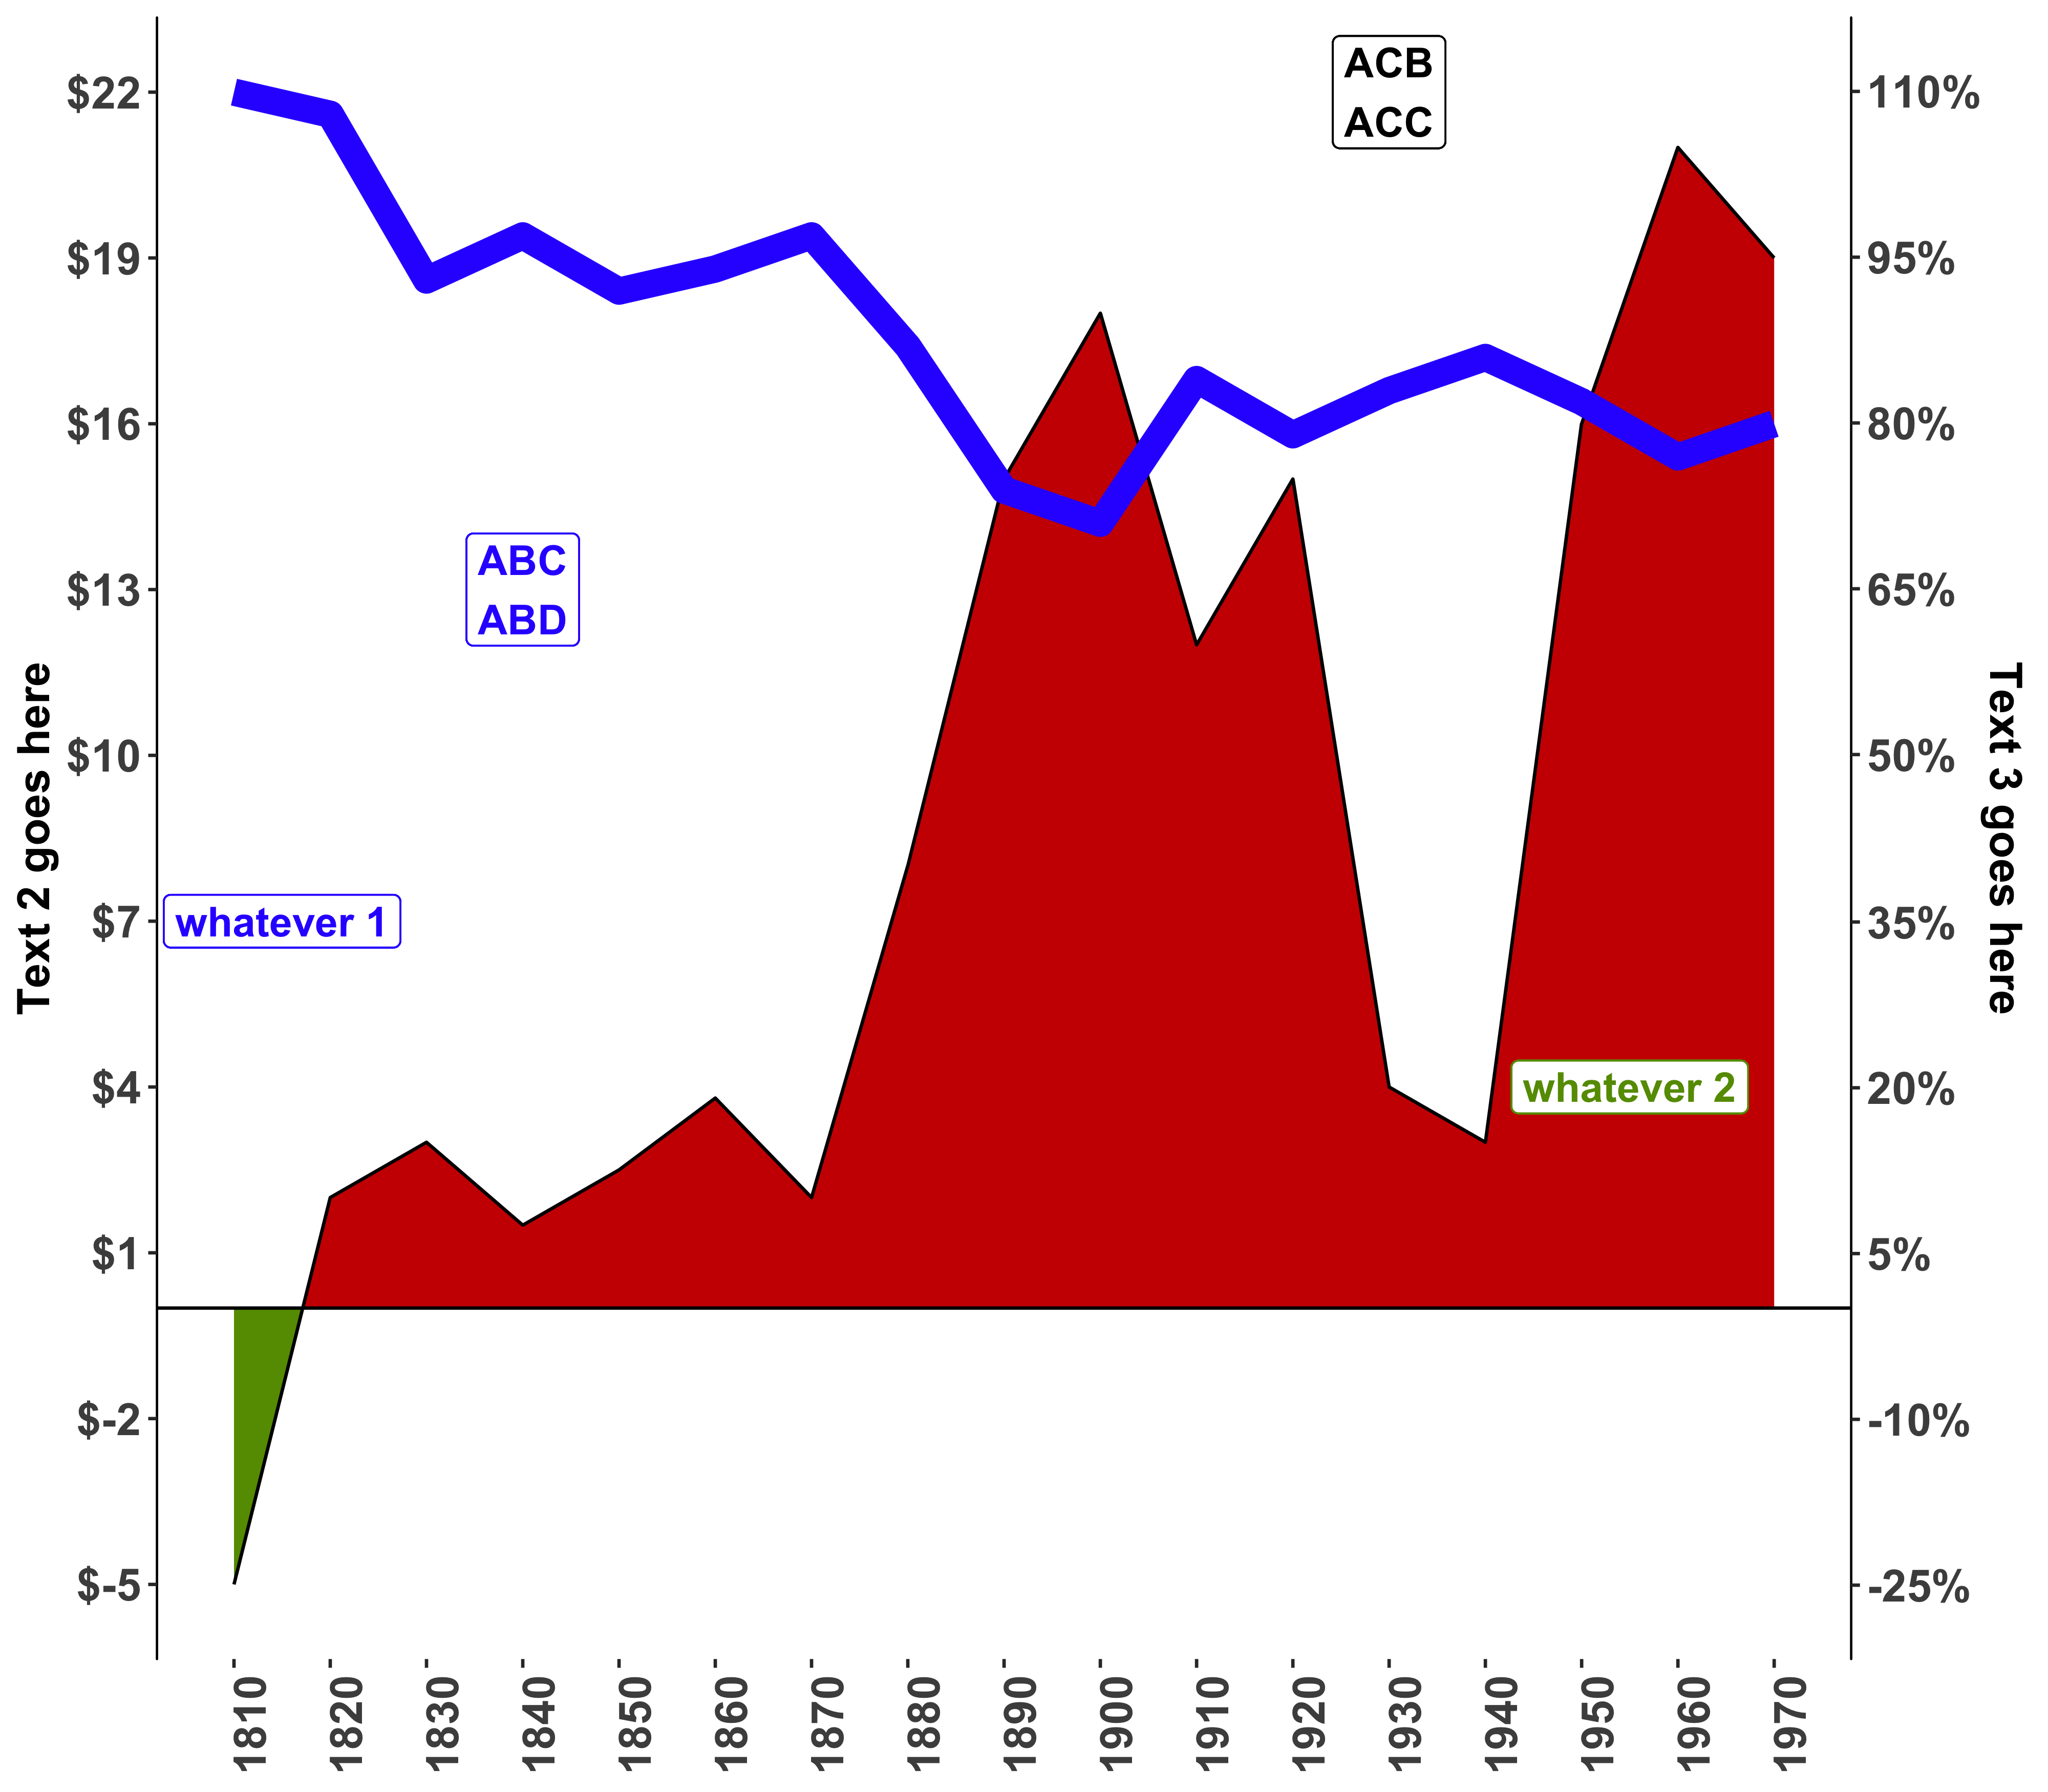

Reproduce this figure in R.
#before running the cose you should set the appropriate working directory
#use command "getwd()" to find working directory 
#use command "setwd()" to set a new working directory
#it should look something like "setwd("/Users/jensidorova/R")"
#then you can use command Run to run each line of code one by one
rm(list = ls())
library(ggplot2)
library(ggthemes)
library(extrafont)
library(plyr)
library(scales)
graph2 <- read.csv('Graph 2.csv',header=F)
colnames(graph2) <- c('years','percentage','dollar1','dollar2')
graph2$years <- as.numeric(as.character(graph2$years))
#select the years column - just selects the column which is named years.
graph2$percentage <- as.numeric((graph2$percentage))
graph2$dollar1 <- as.numeric(as.character(graph2$dollar1))
graph2$dollar2 <- as.numeric(as.character(graph2$dollar2))
cat.rle = rle(graph2$dollar1 <0)
#picks up the negative values
graph2$group = rep.int(1:length(cat.rle$lengths), times=cat.rle$lengths)
#together with the above makes a group column
png(file="graph2.png",width=4000,height=3500,res=450)
#ribbon is for the mountain type of plots; geom area is for green
#geom line is for the black line that separates the green and red
#aes - the location (year, dollar)
#for custom areas you have to write the number
ggplot(graph2,aes(x=graph2$years,y=graph2$dollar1)) +
  geom_ribbon(aes(ymin = graph2$dollar1, ymax = 0), fill = "#CC0000")+
  geom_area(aes(y = ifelse(group == "1", graph2$dollar1, 0)), fill = "#669900")+
  geom_line(data = graph2, aes(x = graph2$years, y = graph2$dollar1)) +
  geom_label(aes(1955, 4,size=14), label="whatever 2",fontface="bold",colour = "#669900",label.size=.275,show.legend = FALSE) +
  geom_label(aes(1840, 13,size=14), label="ABC\nABD",fontface="bold",colour = "#3300FF",show.legend = FALSE,label.size=.275)+
  geom_label(aes(1930, 22,size=14), label="ACB\nACC",fontface="bold",colour = "#CC0000",show.legend = FALSE,label.size=.275)+
  geom_label(aes(1815, 7,size=14), label="whatever 1", fontface="bold",colour = "#3300FF",show.legend = FALSE,label.size=.275)+
  ylab('Text 2 goes here') +
  theme(axis.line.y = element_line(color="black"),
      axis.text.x = element_text(face="bold",size=14,hjust=1,angle=90),
      axis.title.x = element_blank(),
      axis.title.y.left =element_text(face='bold',size=14),
      axis.text.y.left = element_text(face="bold",size=14),
      axis.title.y.right =element_text(face='bold',size=14),
      axis.text.y.right = element_text(face="bold",size=14),
      panel.background = element_blank())+
  scale_y_continuous(breaks = round(seq(min(graph2$dollar1), max(graph2$dollar1)+1, by = 3),1),labels = dollar_format(prefix   = "$"), sec.axis = sec_axis(~ . * 5,breaks = seq(-25,135,15), name = "Text 3 goes here",labels = function(b) { paste0    (round(b, 0), "%")}))+
  scale_x_continuous(breaks = round(seq(min(graph2$years), max(graph2$years), by = 10),1))+ 
  geom_hline(yintercept = 0, color = "black")+
  geom_line(aes(y=percentage*20),color='#3300FF',size=4)
dev.off()

